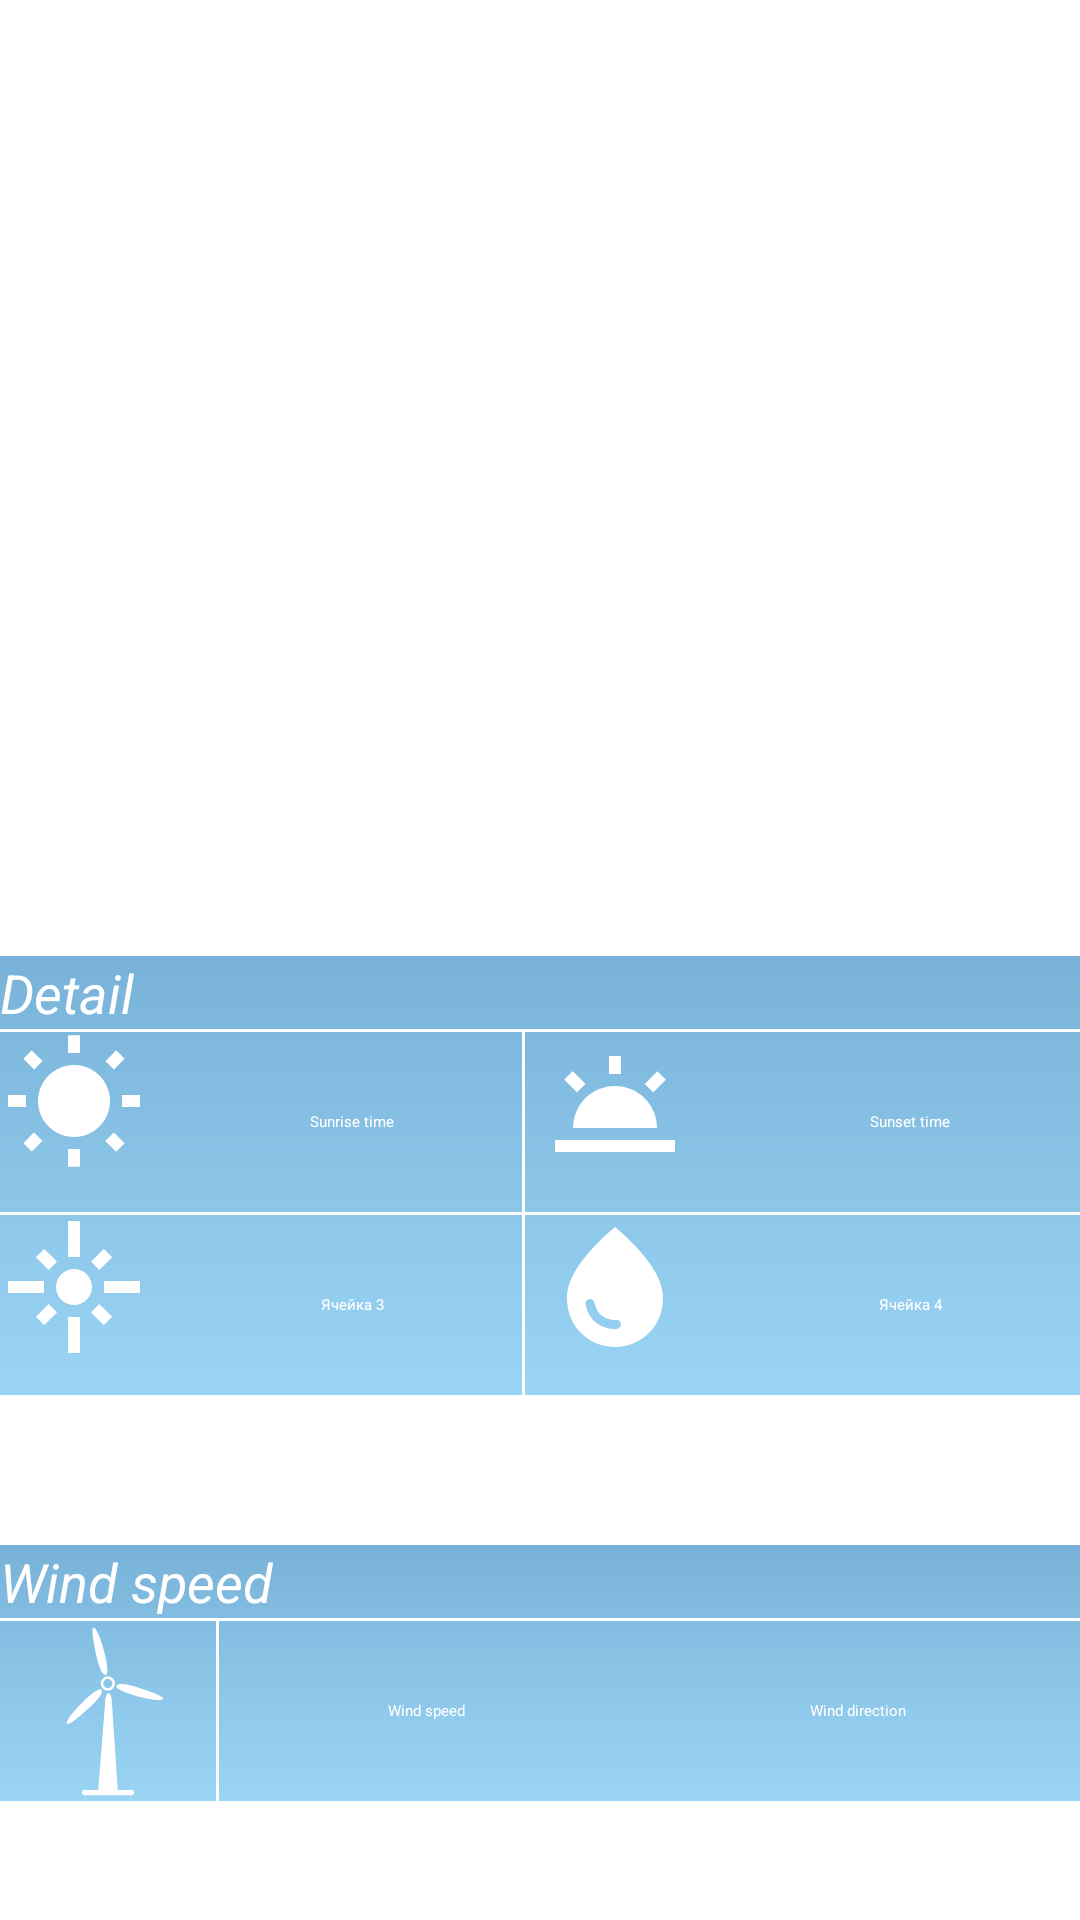

This screen was rendered from an Android layout file. Write that file and the resources it references.
<!-- AndroidManifest.xml: application theme Theme.WeatherApp -->
<!-- res/layout/activity_main2.xml -->
<?xml version="1.0" encoding="utf-8"?>
<androidx.constraintlayout.widget.ConstraintLayout xmlns:android="http://schemas.android.com/apk/res/android"
    xmlns:app="http://schemas.android.com/apk/res-auto"
    xmlns:tools="http://schemas.android.com/tools"
    android:layout_width="match_parent"
    android:background="@drawable/clear_day_bg"
    android:layout_height="match_parent">

    <TextView
        android:textSize="20dp"
        android:textColor="@color/white"
        android:id="@+id/cityTextView"
        android:layout_width="wrap_content"
        android:layout_height="wrap_content"
        android:layout_marginTop="40dp"
        android:text="Novosibirsk"

        app:layout_constraintEnd_toEndOf="parent"
        app:layout_constraintHorizontal_bias="0.498"
        app:layout_constraintStart_toStartOf="parent"
        app:layout_constraintTop_toTopOf="parent" />

    <ImageView
        android:id="@+id/imageView"
        android:layout_width="91dp"
        android:layout_height="83dp"
        android:layout_marginTop="32dp"
        app:layout_constraintEnd_toEndOf="parent"
        app:layout_constraintStart_toStartOf="parent"
        app:layout_constraintTop_toBottomOf="@+id/cityTextView"
        app:srcCompat="@drawable/weather_icon_03d" />

    <TextView
        android:textColor="@color/white"
        android:id="@+id/currentWeatherTemperatureTextView"
        android:layout_width="wrap_content"
        android:layout_height="wrap_content"
        android:layout_marginTop="12dp"
        android:text="7.0 С"
        android:textSize="50dp"
        app:layout_constraintEnd_toEndOf="parent"
        app:layout_constraintHorizontal_bias="0.498"
        app:layout_constraintStart_toStartOf="parent"
        app:layout_constraintTop_toBottomOf="@+id/imageView" />

    <TextView
        android:textColor="@color/white"
        android:id="@+id/tv_weather_condition"
        android:layout_width="wrap_content"
        android:layout_height="wrap_content"
        android:layout_marginTop="12dp"
        android:text="Overcast clouds"
        app:layout_constraintEnd_toEndOf="parent"
        app:layout_constraintStart_toStartOf="parent"
        app:layout_constraintTop_toBottomOf="@+id/tv_date_time" />

    <TableLayout
        android:id="@+id/myTableLayout"
        android:layout_width="match_parent"
        android:layout_height="wrap_content"
        app:layout_constraintTop_toBottomOf="@+id/tv_weather_condition"
        android:layout_marginTop="20dp"
        android:background="@drawable/clear_day_bg_table">
        <TextView
            android:textColor="@color/white"
            android:textSize="18dp"
            android:layout_width="0dp"
            android:layout_height="wrap_content"
            android:layout_weight="1"
            android:text="Detail"
            android:textStyle="italic" />
        <TableRow>
            <TextView
                android:layout_width="0dp"
                android:layout_height="1dp"
                android:layout_weight="1"
                android:background="#FFFFFF" />
        </TableRow>

        <TableRow
            android:layout_width="match_parent"
            android:layout_height="match_parent"
            >

            <ImageView
                android:layout_width="45dp"
                android:layout_height="match_parent"
                android:src="@drawable/ic_sunrise2" />

            <TextView
                android:textColor="@color/white"
                android:gravity="center"
                android:id="@+id/tv_sunrise_time"
                android:layout_width="0dp"
                android:layout_height="match_parent"
                android:layout_weight="1"
                android:text="Sunrise time"
                />

            <View
                android:layout_width="1dp"
                android:layout_height="match_parent"
                android:background="#FFFFFF" />
            <ImageView
                android:layout_width="72dp"
                android:layout_height="match_parent"
                android:src="@drawable/ic_sunset2" />

            <TextView
                android:textColor="@color/white"
                android:gravity="center"
                android:id="@+id/tv_sunset_time"
                android:layout_width="0dp"
                android:layout_height="60dp"
                android:layout_weight="1"
                android:text="Sunset time" />


        </TableRow>

        <TableRow>
            <TextView
                android:layout_width="0dp"
                android:layout_height="1dp"
                android:layout_weight="1"
                android:background="#FFFFFF" />
        </TableRow>

        <TableRow android:layout_height="48dp">

            <ImageView
                android:layout_width="61dp"
                android:layout_height="match_parent"
                android:src="@drawable/ic_uv_index_max" />
            <TextView
                android:textColor="@color/white"
                android:gravity="center"
                android:id="@+id/cell3"
                android:layout_width="0dp"
                android:layout_height="match_parent"
                android:layout_weight="1"
                android:text="Ячейка 3" />


            <View
                android:layout_width="1dp"
                android:layout_height="match_parent"
                android:background="#FFFFFF" />
            <ImageView
                android:layout_width="72dp"
                android:layout_height="match_parent"
                android:src="@drawable/ic_rain" />


            <TextView
                android:textColor="@color/white"
                android:gravity="center"
                android:id="@+id/cell4"
                android:layout_width="0dp"
                android:layout_height="60dp"
                android:layout_weight="1"
                android:text="Ячейка 4" />

        </TableRow>
    </TableLayout>

    <TextView
        android:textStyle="italic"
        android:textColor="@color/white"
        android:id="@+id/tv_date_time"
        android:layout_width="wrap_content"
        android:layout_height="wrap_content"
        android:layout_marginTop="12dp"
        android:text="18 June, 2019 1:13 PM"
        app:layout_constraintEnd_toEndOf="parent"
        app:layout_constraintStart_toStartOf="parent"
        app:layout_constraintTop_toBottomOf="@+id/currentWeatherTemperatureTextView" />

    <TableLayout
        android:id="@+id/myTableLayout2"
        android:layout_width="match_parent"
        android:layout_height="wrap_content"
        app:layout_constraintTop_toBottomOf="@+id/myTableLayout"
        android:layout_marginTop="50dp"
        android:background="@drawable/clear_day_bg_table">
        <TextView
            android:textSize="18dp"
            android:textColor="@color/white"
            android:layout_width="0dp"
            android:layout_height="wrap_content"
            android:layout_weight="1"
            android:text="Wind speed"
            android:textStyle="italic" />
        <TableRow>
            <TextView
                android:layout_width="0dp"
                android:layout_height="1dp"
                android:layout_weight="1"
                android:background="#FFFFFF" />
        </TableRow>

        <TableRow
            android:layout_width="match_parent"
            android:layout_height="match_parent"
            >

            <ImageView
                android:layout_width="72dp"
                android:layout_height="match_parent"
                android:src="@drawable/ic_windmill_blade" />
            <View
                android:layout_width="1dp"
                android:layout_height="match_parent"
                android:background="#FFFFFF" />


            <TextView
                android:textColor="@color/white"
                android:gravity="center"
                android:id="@+id/tv_wind_speed"
                android:layout_width="0dp"
                android:layout_height="match_parent"
                android:layout_weight="1"
                android:text="@string/label_visibility" />

            <TextView
                android:textColor="@color/white"
                android:gravity="center"
                android:id="@+id/tv_wind_direction"
                android:layout_width="10dp"
                android:layout_height="60dp"
                android:layout_weight="1"
                android:text="@string/label_direction" />


        </TableRow>



    </TableLayout>


</androidx.constraintlayout.widget.ConstraintLayout>
<!-- resources referenced by this layout -->
<resources>
  <color name="white">#FFFFFF</color>
  <!-- drawable clear_day_bg_table (drawable) -->
  <?xml version="1.0" encoding="utf-8"?>
  <shape xmlns:android="http://schemas.android.com/apk/res/android"
      android:shape="rectangle">
  
      <gradient
          android:angle="-90"
          android:endColor="#9BD5F5"
          android:startColor="#78B2D8"
          android:type="linear" />
  
  </shape>
  <!-- drawable ic_rain (drawable) -->
  <vector xmlns:android="http://schemas.android.com/apk/res/android"
      android:width="24dp"
      android:height="24dp"
      android:viewportWidth="30"
      android:viewportHeight="30"
     >
    <path
        android:fillColor="@android:color/white"
        android:pathData="M12,2c-5.33,4.55 -8,8.48 -8,11.8c0,4.98 3.8,8.2 8,8.2s8,-3.22 8,-8.2C20,10.48 17.33,6.55 12,2zM7.83,14c0.37,0 0.67,0.26 0.74,0.62c0.41,2.22 2.28,2.98 3.64,2.87c0.43,-0.02 0.79,0.32 0.79,0.75c0,0.4 -0.32,0.73 -0.72,0.75c-2.13,0.13 -4.62,-1.09 -5.19,-4.12C7.01,14.42 7.37,14 7.83,14z"/>
  </vector>
  <!-- drawable ic_sunrise2 (drawable) -->
  <vector xmlns:android="http://schemas.android.com/apk/res/android"
      android:width="24dp"
      android:height="24dp"
      android:viewportWidth="30"
      android:viewportHeight="30"
      >
    <path
        android:fillColor="@android:color/white"
        android:pathData="M6.76,4.84l-1.8,-1.79 -1.41,1.41 1.79,1.79 1.42,-1.41zM4,10.5L1,10.5v2h3v-2zM13,0.55h-2L11,3.5h2L13,0.55zM20.45,4.46l-1.41,-1.41 -1.79,1.79 1.41,1.41 1.79,-1.79zM17.24,18.16l1.79,1.8 1.41,-1.41 -1.8,-1.79 -1.4,1.4zM20,10.5v2h3v-2h-3zM12,5.5c-3.31,0 -6,2.69 -6,6s2.69,6 6,6 6,-2.69 6,-6 -2.69,-6 -6,-6zM11,22.45h2L13,19.5h-2v2.95zM3.55,18.54l1.41,1.41 1.79,-1.8 -1.41,-1.41 -1.79,1.8z"/>
  </vector>
  <!-- drawable ic_sunset2 (drawable) -->
  <vector xmlns:android="http://schemas.android.com/apk/res/android"
      android:width="24dp"
      android:height="24dp"
      android:viewportWidth="30"
      android:viewportHeight="30"
     >
    <path
        android:fillColor="@android:color/white"
        android:pathData="M16.955,8.662l2.121,-2.122l1.415,1.414l-2.121,2.122z"/>
    <path
        android:fillColor="@android:color/white"
        android:pathData="M2,18h20v2h-20z"/>
    <path
        android:fillColor="@android:color/white"
        android:pathData="M11,4h2v3h-2z"/>
    <path
        android:fillColor="@android:color/white"
        android:pathData="M3.543,7.925l1.414,-1.414l2.121,2.121l-1.414,1.414z"/>
    <path
        android:fillColor="@android:color/white"
        android:pathData="M5,16h14c0,-3.87 -3.13,-7 -7,-7S5,12.13 5,16z"/>
  </vector>
  <!-- drawable ic_uv_index_max (drawable) -->
  <vector xmlns:android="http://schemas.android.com/apk/res/android"
      android:width="24dp"
      android:height="24dp"
      android:viewportWidth="30"
      android:viewportHeight="30">
    <path
        android:fillColor="@android:color/white"
        android:pathData="M7,11L1,11v2h6v-2zM9.17,7.76L7.05,5.64 5.64,7.05l2.12,2.12 1.41,-1.41zM13,1h-2v6h2L13,1zM18.36,7.05l-1.41,-1.41 -2.12,2.12 1.41,1.41 2.12,-2.12zM17,11v2h6v-2h-6zM12,9c-1.66,0 -3,1.34 -3,3s1.34,3 3,3 3,-1.34 3,-3 -1.34,-3 -3,-3zM14.83,16.24l2.12,2.12 1.41,-1.41 -2.12,-2.12 -1.41,1.41zM5.64,16.95l1.41,1.41 2.12,-2.12 -1.41,-1.41 -2.12,2.12zM11,23h2v-6h-2v6z"/>
  </vector>
  <string name="label_direction">Wind direction</string>
  <string name="label_visibility">Wind speed</string>
</resources>
